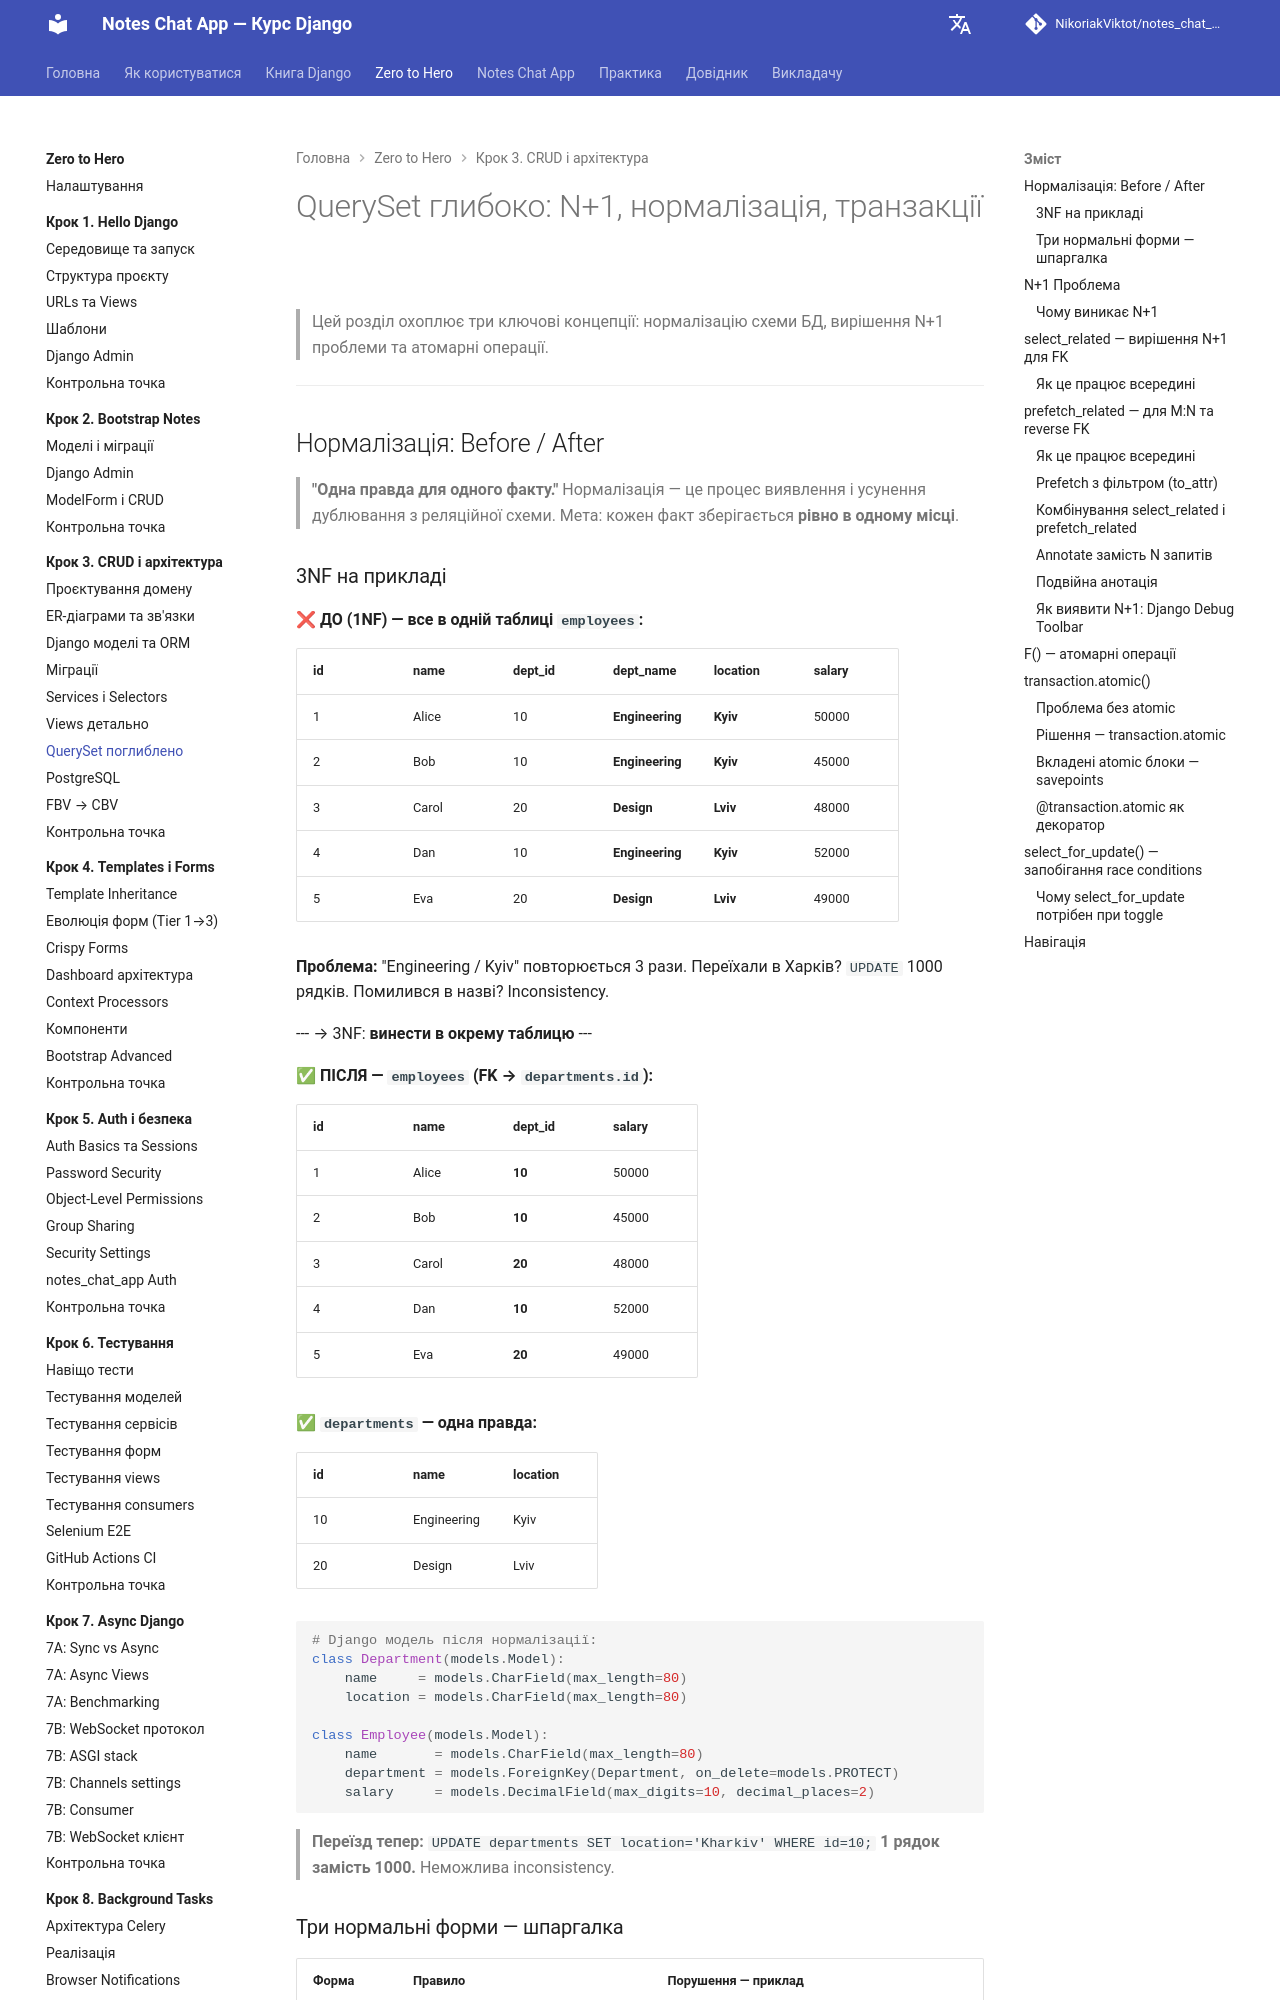

repository: NikoriakViktot/notes_chat_app · page: tutorials/03_crud_and_architecture/queryset_deep/index.html · generator: mkdocs

# QuerySet глибоко: N+1, нормалізація, транзакції

> Цей розділ охоплює три ключові концепції: нормалізацію схеми БД, вирішення N+1 проблеми та атомарні операції.

---

## Нормалізація: Before / After

> **"Одна правда для одного факту."**
> Нормалізація — це процес виявлення і усунення дублювання з реляційної схеми.
> Мета: кожен факт зберігається **рівно в одному місці**.

### 3NF на прикладі

**❌ ДО (1NF) — все в одній таблиці `employees`:**

| id | name  | dept_id | dept_name   | location | salary |
|----|-------|---------|-------------|----------|--------|
| 1  | Alice | 10      | **Engineering** | **Kyiv** | 50000  |
| 2  | Bob   | 10      | **Engineering** | **Kyiv** | 45000  |
| 3  | Carol | 20      | **Design**      | **Lviv** | 48000  |
| 4  | Dan   | 10      | **Engineering** | **Kyiv** | 52000  |
| 5  | Eva   | 20      | **Design**      | **Lviv** | 49000  |

**Проблема:** "Engineering / Kyiv" повторюється 3 рази.
Переїхали в Харків? `UPDATE` 1000 рядків. Помилився в назві? Inconsistency.

---  →  3NF: **винести в окрему таблицю**  ---

**✅ ПІСЛЯ — `employees` (FK → `departments.id`):**

| id | name  | dept_id | salary |
|----|-------|---------|--------|
| 1  | Alice | **10**  | 50000  |
| 2  | Bob   | **10**  | 45000  |
| 3  | Carol | **20**  | 48000  |
| 4  | Dan   | **10**  | 52000  |
| 5  | Eva   | **20**  | 49000  |

**✅ `departments` — одна правда:**

| id | name        | location |
|----|-------------|----------|
| 10 | Engineering | Kyiv     |
| 20 | Design      | Lviv     |

```python
# Django модель після нормалізації:
class Department(models.Model):
    name     = models.CharField(max_length=80)
    location = models.CharField(max_length=80)

class Employee(models.Model):
    name       = models.CharField(max_length=80)
    department = models.ForeignKey(Department, on_delete=models.PROTECT)
    salary     = models.DecimalField(max_digits=10, decimal_places=2)
```

> **Переїзд тепер:** `UPDATE departments SET location='Kharkiv' WHERE id=10;`
> **1 рядок замість 1000.** Неможлива inconsistency.

### Три нормальні форми — шпаргалка

| Форма | Правило | Порушення — приклад |
|-------|---------|---------------------|
| **1NF** | Всі значення атомарні, немає масивів у клітинці | `tags = "python,django,orm"` у одному стовпці |
| **2NF** | Всі неключові атрибути залежать від **цілого** PK | В таблиці `(order_id, product_id)` → `product_name` залежить тільки від `product_id` |
| **3NF** | Немає **транзитивних** залежностей (A→B→C де B не ключ) | `employee.dept_name` залежить від `dept_id`, а не від `employee.id` |

> **Практичне правило:** якщо при зміні одного факту треба `UPDATE` > 1 рядка — схема не нормалізована.

---

## N+1 Проблема

> Найпоширеніший перформанс-баг у Django — Django робить 1 + N SQL запитів замість 1.
